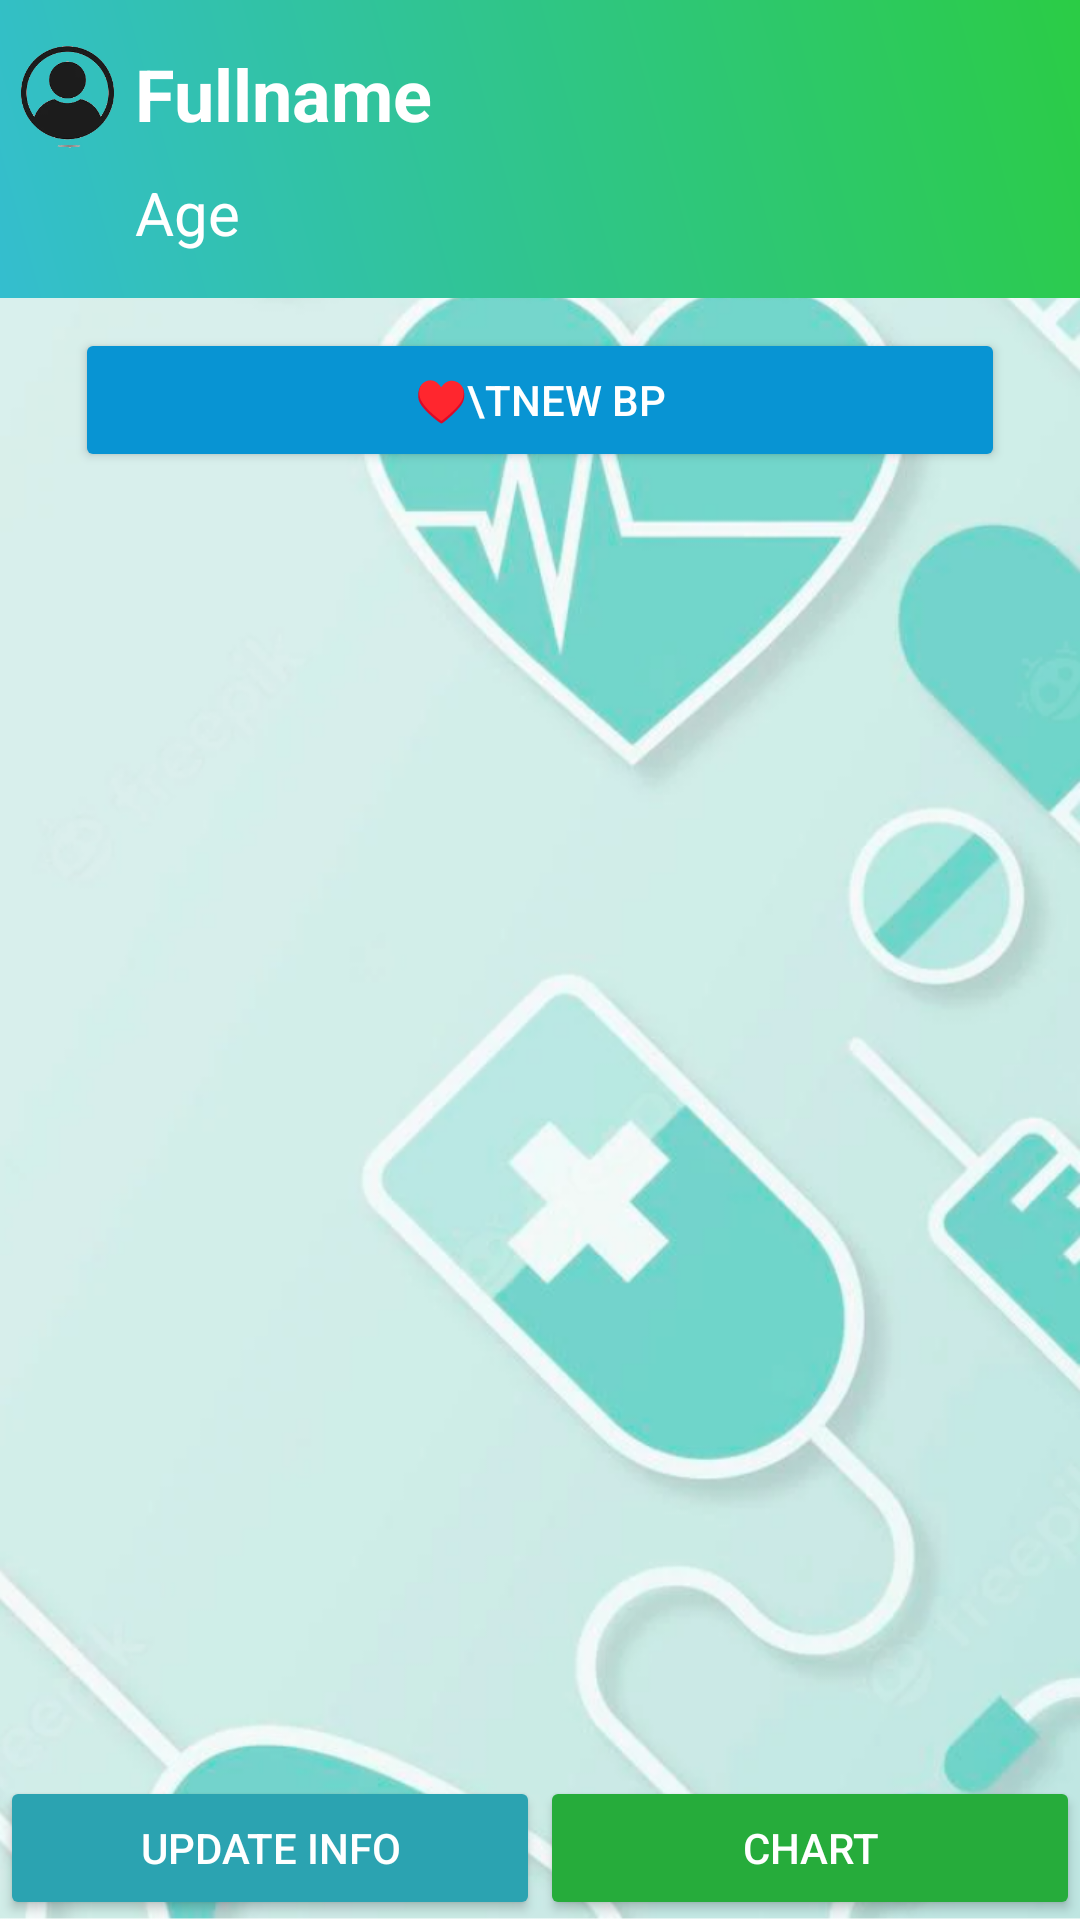

Android layout source for this screen:
<!-- AndroidManifest.xml: application theme Theme.No -->
<!-- res/layout/activity_dashboard.xml -->
<?xml version="1.0" encoding="utf-8"?>
<RelativeLayout xmlns:android="http://schemas.android.com/apk/res/android"
    xmlns:app="http://schemas.android.com/apk/res-auto"
    xmlns:tools="http://schemas.android.com/tools"
    android:layout_width="match_parent"
    android:layout_height="match_parent"
    android:orientation="vertical"
    android:background="@mipmap/back"
    tools:context=".Dashboard">

    <LinearLayout
        android:id="@+id/head_"
        android:background="@drawable/bg"
        android:layout_width="match_parent"
        android:layout_height="wrap_content"
        android:orientation="horizontal">

        <ImageView
            android:id="@+id/iv_back"
            android:layout_width="45dp"
            android:layout_height="45dp"
            android:layout_alignParentLeft="true"
            android:layout_alignParentTop="true"
            android:layout_marginTop="10dp"
            android:padding="5dp"
            android:src="@drawable/user" />
        <LinearLayout
            android:layout_width="match_parent"
            android:layout_height="wrap_content"
            android:orientation="vertical">
            <TextView
                android:id="@+id/user_fullname"
                android:layout_width="match_parent"
                android:layout_height="wrap_content"
                android:textSize="24dp"
                android:paddingTop="15dp"
                android:textColor="@color/white"
                android:gravity="center_vertical"
                android:textStyle="bold"
                android:text="Fullname"/>
            <TextView
                android:id="@+id/user_age"
                android:layout_width="match_parent"
                android:layout_height="wrap_content"
                android:textSize="20dp"
                android:paddingTop="10dp"
                android:paddingBottom="15dp"
                android:textColor="@color/white"
                android:gravity="center_vertical"
                android:text="Age"/>
        </LinearLayout>

    </LinearLayout>
    <LinearLayout
        android:layout_width="match_parent"
        android:layout_height="wrap_content"
        android:layout_below="@+id/head_"
        android:id="@+id/bp_layout"
        android:orientation="vertical">
        <Button
            android:id="@+id/btn_newbp"
            android:layout_width="match_parent"
            android:layout_height="wrap_content"
            android:layout_marginLeft="25dp"
            android:layout_marginRight="25dp"
            android:layout_marginTop="10dp"
            android:layout_marginBottom="10dp"
            android:backgroundTint="#0894D3"
            android:textColor="@color/white"
            android:onClick="click_new"
            android:text="♥\tNew BP"/>
    </LinearLayout>


    <LinearLayout
        android:layout_below="@+id/bp_layout"
        android:orientation="vertical"
        android:layout_height="fill_parent"
        android:background="@color/trans_color"
        android:layout_width="fill_parent">

        <LinearLayout
            android:layout_weight="1"
            android:layout_height="0dp"
            android:layout_width="fill_parent">

            <ScrollView
                android:id="@+id/scroll"
                android:layout_width="match_parent"
                android:layout_height="fill_parent"
                android:layout_below="@+id/bp_layout"
                android:background="@color/trans_color">
                <LinearLayout
                    android:id="@+id/bp_list"
                    android:layout_width="match_parent"
                    android:layout_height="wrap_content"
                    android:layout_marginLeft="10dp"
                    android:layout_marginRight="10dp"
                    android:orientation="vertical">

                </LinearLayout>
            </ScrollView>

        </LinearLayout>

        <LinearLayout
            android:layout_weight="0"
            android:layout_height="wrap_content"
            android:layout_width="fill_parent"
            android:orientation="vertical">
            <LinearLayout
                android:layout_below="@+id/bp_layout"
                android:orientation="horizontal"
                android:layout_height="fill_parent"
                android:background="@color/trans_color"
                android:layout_width="fill_parent">

                <LinearLayout
                    android:layout_weight="1"
                    android:layout_height="fill_parent"
                    android:layout_width="0dp">
                    <Button
                        android:id="@+id/play"
                        android:layout_width="match_parent"
                        android:layout_height="wrap_content"
                        android:backgroundTint="#2BA3B1"
                        android:text="Update Info"/>
                </LinearLayout>

                <LinearLayout
                    android:layout_weight="1"
                    android:layout_height="fill_parent"
                    android:layout_width="0dp">
                    <Button
                        android:layout_width="match_parent"
                        android:layout_height="wrap_content"
                        android:backgroundTint="#26AC3B"
                        android:id="@+id/btn_chart"
                        android:text="Chart"/>
                </LinearLayout>
            </LinearLayout>

        </LinearLayout>

    </LinearLayout>



</RelativeLayout>
<!-- resources referenced by this layout -->
<resources>
  <color name="trans_color">#00880D0D</color>
  <color name="white">#FFFFFFFF</color>
  <!-- drawable bg (drawable) -->
  <?xml version="1.0" encoding="utf-8"?>
  <shape xmlns:android="http://schemas.android.com/apk/res/android">
      <gradient
          android:angle="225"
          android:endColor="#34BECF"
          android:startColor="#2BCC45" />
  
  </shape>
  <!-- drawable user: png bitmap (drawable-v24, 6280 bytes) -->
  <!-- mipmap back: png bitmap (mipmap-xxxhdpi, 405109 bytes) -->
  <style name="Theme.No" parent="Theme.Design.NoActionBar">
          
          <item name="colorPrimary">#8C8A8E</item>
          <item name="colorPrimaryVariant">@color/gray_color</item>
          <item name="colorOnPrimary">@color/white</item>
          
          <item name="colorSecondary">#303131</item>
          <item name="colorSecondaryVariant">@color/teal_700</item>
          <item name="colorOnSecondary">@color/black</item>
          
          <item name="android:statusBarColor">?attr/colorPrimaryVariant</item>
          <item name="windowActionBar">false</item>
          <item name="windowNoTitle">true</item>
          
      </style>
  <color name="gray_color">#838383</color>
  <color name="teal_700">#FF018786</color>
  <color name="black">#FF000000</color>
</resources>
